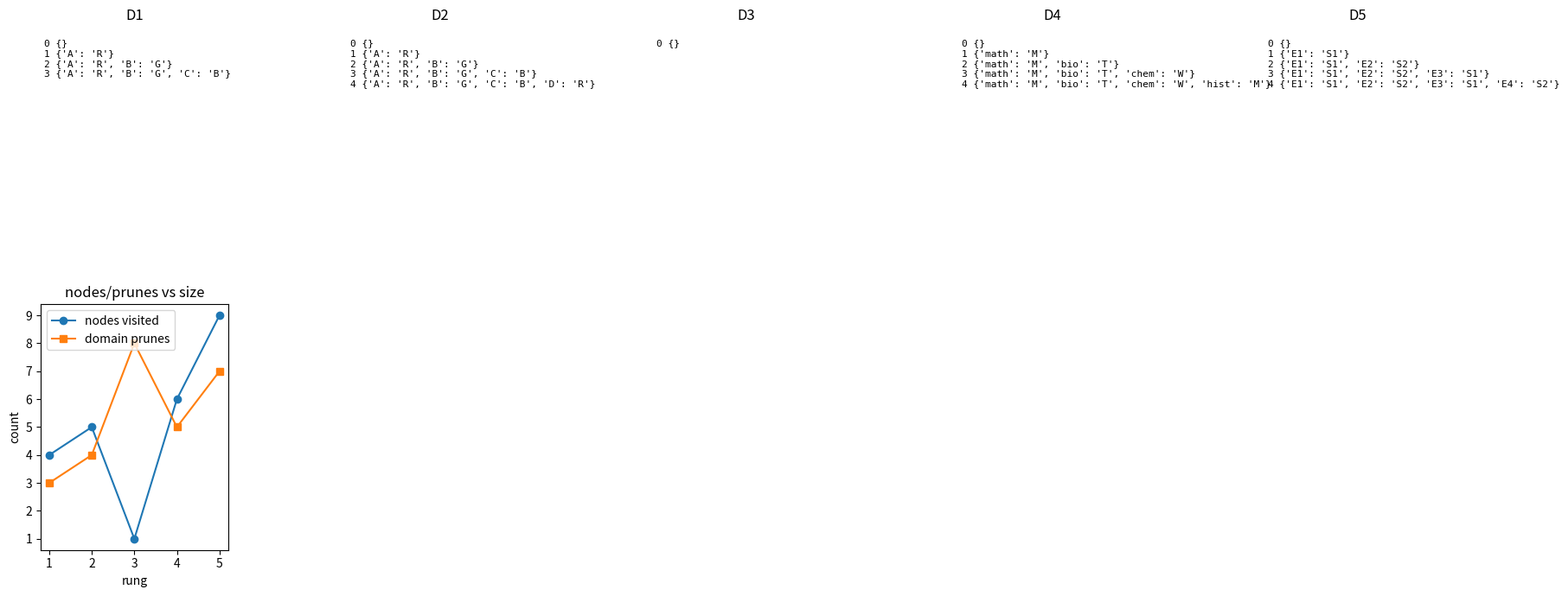

Source code (Python):

import itertools
import random
from collections import deque

import matplotlib.pyplot as plt

random.seed(2113)


def different(left, right):
    return left != right


def build_neighbors(constraints):
    neighbors = {}
    for left, right, checker in constraints:
        neighbors.setdefault(left, set()).add(right)
        neighbors.setdefault(right, set()).add(left)
    return neighbors


def constraint_ok(var_a, value_a, var_b, value_b, constraints):
    for left, right, checker in constraints:
        if left == var_a and right == var_b:
            if not checker(value_a, value_b):
                return False
        if left == var_b and right == var_a:
            if not checker(value_b, value_a):
                return False
    return True


def ac3(domains, constraints):
    domains = {var: list(values) for var, values in domains.items()}
    queue = deque((left, right) for left, right, checker in constraints)
    queue.extend((right, left) for left, right, checker in constraints)
    prunes = 0
    while queue:
        xi, xj = queue.popleft()
        revised = False
        kept = []
        for value_i in domains[xi]:
            supported = any(constraint_ok(xi, value_i, xj, value_j, constraints) for value_j in domains[xj])
            if supported:
                kept.append(value_i)
            else:
                prunes += 1
                revised = True
        domains[xi] = kept
        if revised:
            for left, right, checker in constraints:
                if right == xi and left != xj:
                    queue.append((left, xi))
                if left == xi and right != xj:
                    queue.append((right, xi))
    return domains, prunes


def count_valid_assignments(variables, domains, constraints):
    valid = 0
    for values in itertools.product(*[domains[var] for var in variables]):
        assignment = dict(zip(variables, values))
        ok = True
        for left, right, checker in constraints:
            if not checker(assignment[left], assignment[right]):
                ok = False
        if ok:
            valid += 1
    return valid


def build_csp_ladder():
    colors = ["R", "G", "B"]
    rungs = []
    rungs.append({
        "name": "D1 triangle map coloring",
        "variables": ["A", "B", "C"],
        "domains": {"A": colors, "B": colors, "C": colors},
        "constraints": [("A", "B", different), ("B", "C", different), ("A", "C", different)],
        "expected_solved": True,
    })
    rungs.append({
        "name": "D2 four-region map",
        "variables": ["A", "B", "C", "D"],
        "domains": {var: colors for var in ["A", "B", "C", "D"]},
        "constraints": [("A", "B", different), ("A", "C", different), ("B", "C", different), ("C", "D", different)],
        "expected_solved": True,
    })
    rungs.append({
        "name": "D3 conflict with variable ordering",
        "variables": ["A", "B", "C", "D"],
        "domains": {"A": ["R"], "B": ["R"], "C": colors, "D": colors},
        "constraints": [("A", "B", different), ("B", "C", different), ("C", "D", different)],
        "expected_solved": False,
    })
    rungs.append({
        "name": "D4 small timetable",
        "variables": ["math", "bio", "chem", "hist", "art"],
        "domains": {var: ["M", "T", "W"] for var in ["math", "bio", "chem", "hist", "art"]},
        "constraints": [("math", "bio", different), ("math", "chem", different), ("bio", "chem", different), ("hist", "art", different), ("chem", "hist", different)],
        "expected_solved": True,
    })
    variables = ["E" + str(i) for i in range(1, 9)]
    constraints = []
    for index in range(len(variables) - 1):
        constraints.append((variables[index], variables[index + 1], different))
    constraints.extend([("E1", "E4", different), ("E2", "E5", different), ("E3", "E6", different), ("E4", "E7", different), ("E5", "E8", different)])
    rungs.append({
        "name": "D5 larger scheduling/configuration instance",
        "variables": variables,
        "domains": {var: ["S1", "S2", "S3", "S4"] for var in variables},
        "constraints": constraints,
        "expected_solved": True,
    })
    return rungs



triangle_variables = ["A", "B", "C"]
triangle_domains = {"A": ["R", "G", "B"], "B": ["R", "G", "B"], "C": ["R", "G", "B"]}
triangle_constraints = [("A", "B", different), ("B", "C", different), ("A", "C", different)]
triangle_raw = 3 ** 3
triangle_valid = count_valid_assignments(triangle_variables, triangle_domains, triangle_constraints)

assert triangle_raw == 27
assert triangle_valid == 6
assert len(triangle_constraints) == 3

print("raw assignments", triangle_raw)
print("valid colorings", triangle_valid)



def forward_check_domains(variable, value, domains, constraints, assignment):
    new_domains = {var: list(values) for var, values in domains.items()}
    new_domains[variable] = [value]
    prunes = 0
    for left, right, checker in constraints:
        if left == variable and right not in assignment:
            kept = []
            for candidate in new_domains[right]:
                if checker(value, candidate):
                    kept.append(candidate)
                else:
                    prunes += 1
            new_domains[right] = kept
        if right == variable and left not in assignment:
            kept = []
            for candidate in new_domains[left]:
                if checker(candidate, value):
                    kept.append(candidate)
                else:
                    prunes += 1
            new_domains[left] = kept
    return new_domains, prunes


def backtracking_csp(variables, domains, constraints, forward_check=True):
    stats = {"nodes": 0, "prunes": 0}
    trace = []
    solution_box = [None]
    def search(assignment, current_domains):
        stats["nodes"] += 1
        trace.append((len(trace), dict(assignment), {var: list(current_domains[var]) for var in variables}))
        if len(assignment) == len(variables):
            if solution_box[0] is None:
                solution_box[0] = dict(assignment)
            if forward_check:
                return dict(assignment)
            return None
        unassigned = [var for var in variables if var not in assignment]
        variable = min(unassigned, key=lambda var: len(current_domains[var]))
        for value in current_domains[variable]:
            ok = True
            for other, other_value in assignment.items():
                if not constraint_ok(variable, value, other, other_value, constraints):
                    ok = False
            if not ok:
                continue
            assignment[variable] = value
            next_domains = {var: list(values) for var, values in current_domains.items()}
            if forward_check:
                next_domains, prunes = forward_check_domains(variable, value, next_domains, constraints, assignment)
                stats["prunes"] += prunes
                if any(len(next_domains[var]) == 0 for var in variables if var not in assignment):
                    del assignment[variable]
                    continue
            result = search(assignment, next_domains)
            if result is not None and forward_check:
                return result
            del assignment[variable]
        return None
    search({}, {var: list(values) for var, values in domains.items()})
    solution = solution_box[0]
    return solution, stats, trace

triangle_solution, triangle_stats, triangle_trace = backtracking_csp(triangle_variables, triangle_domains, triangle_constraints, forward_check=False)
a_after_r, a_prunes = forward_check_domains("A", "R", triangle_domains, triangle_constraints, {})

assert triangle_solution is not None
assert triangle_stats["nodes"] == 16
assert len(a_after_r["B"]) == 2
assert len(a_after_r["C"]) == 2

print("visited nodes without forward checking", triangle_stats["nodes"])
print("domains after A=R", a_after_r)



csp_rungs = build_csp_ladder()

for rung in csp_rungs:
    print(rung["name"])
    print("  variables", len(rung["variables"]))
    print("  constraints", len(rung["constraints"]))
    print("  first domain", rung["domains"][rung["variables"][0]])



csp_results = []

for rung in csp_rungs:
    ac_domains, ac_prunes = ac3(rung["domains"], rung["constraints"])
    solution, stats, trace = backtracking_csp(rung["variables"], ac_domains, rung["constraints"], forward_check=True)
    solved = solution is not None
    assert solved == rung["expected_solved"]
    csp_results.append({
        "name": rung["name"],
        "variables": len(rung["variables"]),
        "constraints": len(rung["constraints"]),
        "solved": solved,
        "nodes": stats["nodes"],
        "prunes": stats["prunes"] + ac_prunes,
        "trace": trace,
    })

print("rung | solved | variables | constraints | nodes | prunes")
for item in csp_results:
    print(item["name"], item["solved"], item["variables"], item["constraints"], item["nodes"], item["prunes"])



fig, axes = plt.subplots(2, 5, figsize=(18, 7))

for index, item in enumerate(csp_results):
    ax = axes[0][index]
    ax.set_title("D" + str(index + 1))
    ax.axis("off")
    lines = []
    for event in item["trace"][:5]:
        lines.append(str(event[0]) + " " + str(event[1]))
    ax.text(0.02, 0.95, "\n".join(lines), va="top", family="monospace", fontsize=8)

x_values = list(range(1, 6))
nodes = [item["nodes"] for item in csp_results]
prunes = [item["prunes"] for item in csp_results]
axes[1][0].plot(x_values, nodes, marker="o", label="nodes visited")
axes[1][0].plot(x_values, prunes, marker="s", label="domain prunes")
axes[1][0].set_xticks(x_values)
axes[1][0].set_xlabel("rung")
axes[1][0].set_ylabel("count")
axes[1][0].set_title("nodes/prunes vs size")
axes[1][0].legend()
for ax in axes[1][1:]:
    ax.axis("off")
plt.tight_layout()



d5 = csp_rungs[-1]
partial_candidate = {var: "S1" for var in d5["variables"][:3]}
violations = []
for left, right, checker in d5["constraints"]:
    if left in partial_candidate and right in partial_candidate:
        if not checker(partial_candidate[left], partial_candidate[right]):
            violations.append((left, right))
fixed_solution, fixed_stats, fixed_trace = backtracking_csp(d5["variables"], d5["domains"], d5["constraints"], forward_check=True)

print("surviving-looking candidate", partial_candidate)
print("violations after checking every constraint", violations)
print("fixed solution", fixed_solution)
print("fixed nodes", fixed_stats["nodes"])
